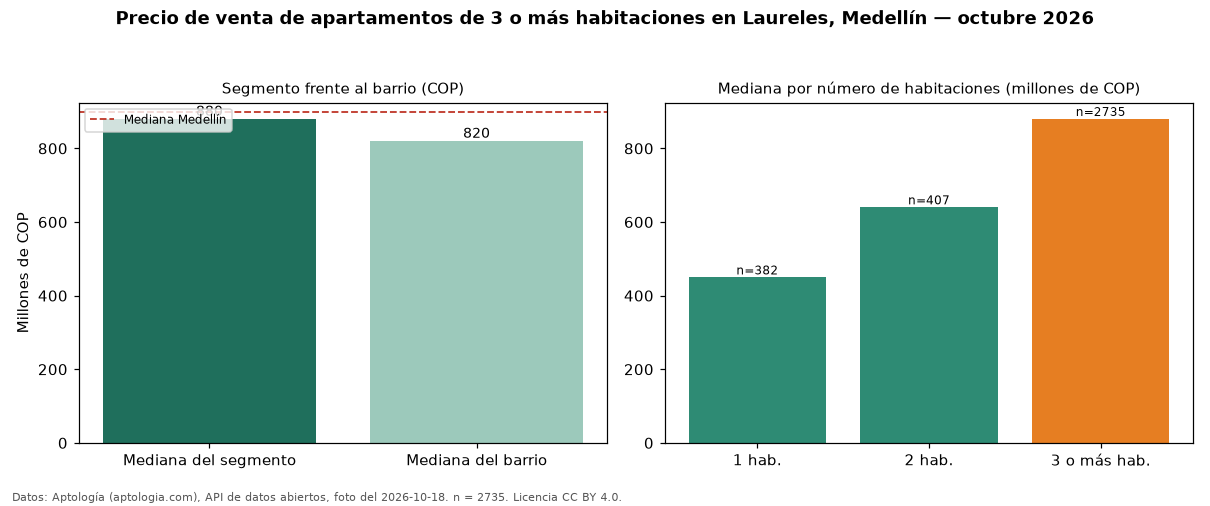

Values plotted in this chart, from the file beside it:
seccion, metrica, valor_cop, n
precio, mediana, 880000000, 2735
habitaciones, 1, 449540000, 382
habitaciones, 2, 640000000, 407
habitaciones, 3+, 880000000, 2735
barrio, mediana_barrio_todos_los_tamanos, 820000000, 3529
ciudad, mediana_ciudad, 900000000, 
fuente, fecha_foto, 2026-10-18, 
fuente, atribucion, https://www.aptologia.com/venta/medellin…, 
